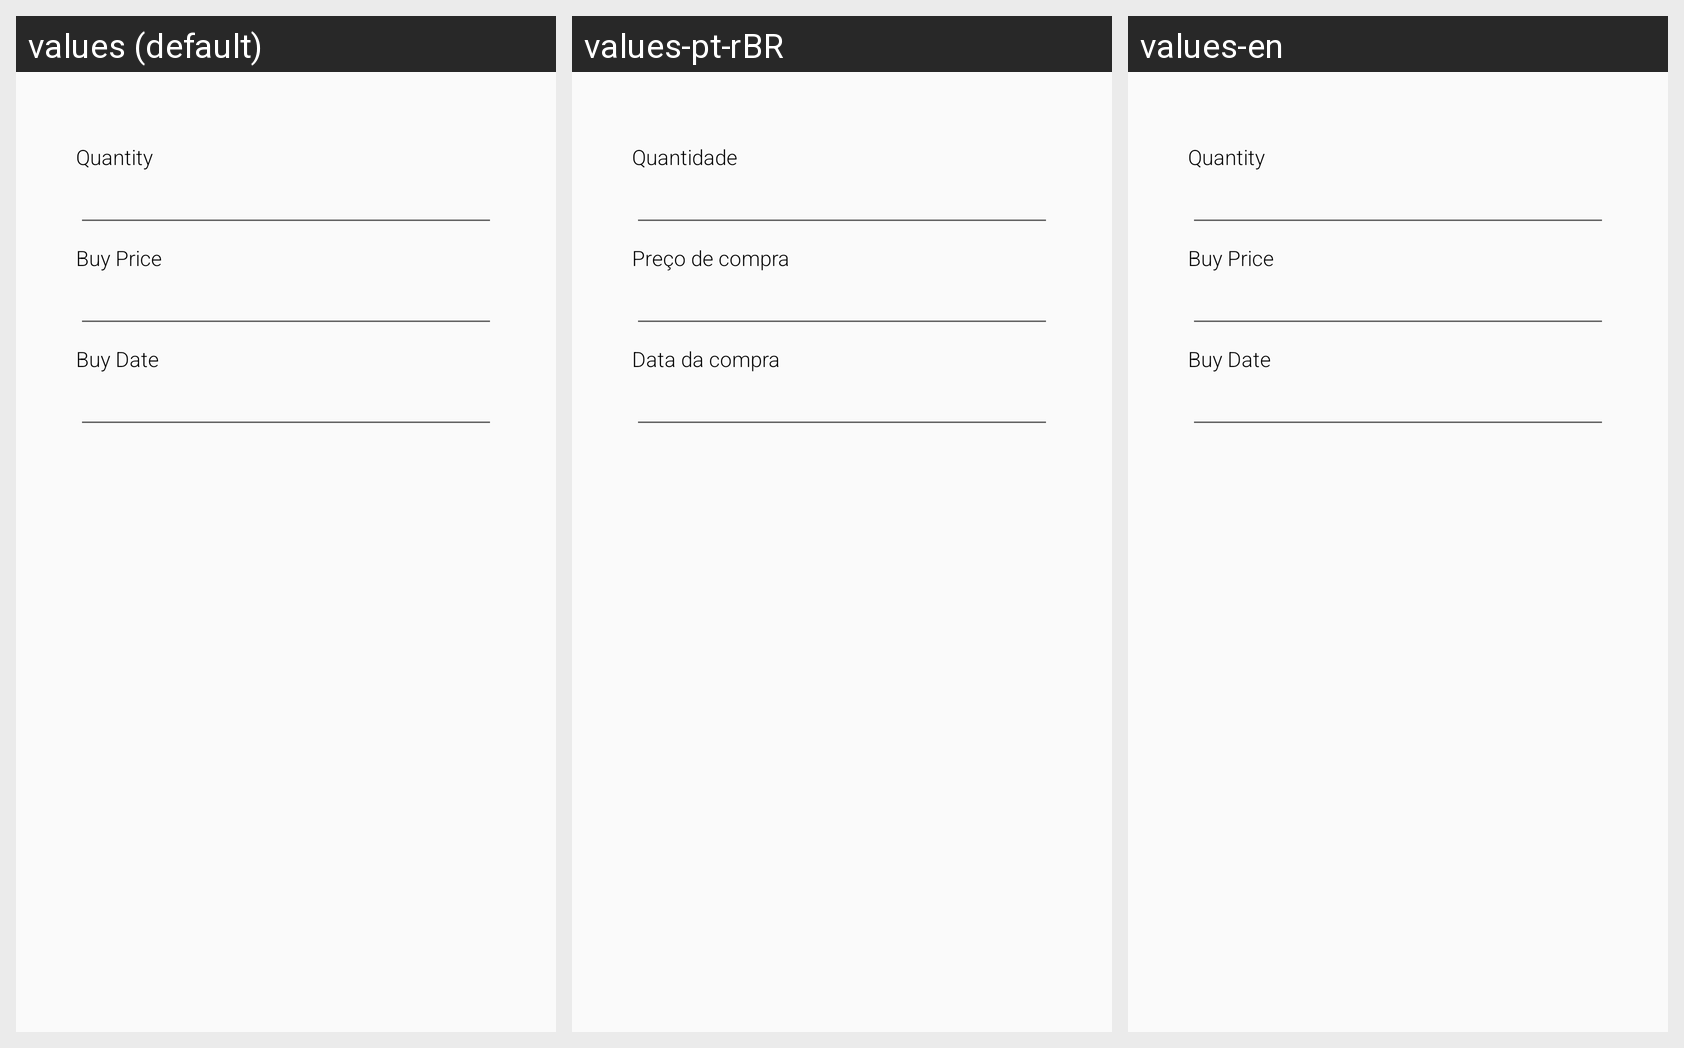

Translations of the strings shown on this Android screen, per locale in the grid:
Android screen res/layout/fragment_edit_stock_buy_form.xml rendered under 3 locales, left to right: values (default), values-pt-rBR, values-en. Device: Nexus 5 (rendered at 1080×1920; each locale shown at half size, 540×960, under a caption strip naming it); theme AppTheme.
Strings drawn on this screen, with the default value and each locale's value (text and hints the layout hard-codes, and strings that could not be matched under every locale, appear in the picture but are not listed):

quantity
  values: Quantity
  values-pt-rBR: Quantidade
  values-en: Quantity

buy_price
  values: Buy Price
  values-pt-rBR: Preço de compra
  values-en: Buy Price

buy_date
  values: Buy Date
  values-pt-rBR: Data da compra
  values-en: Buy Date
